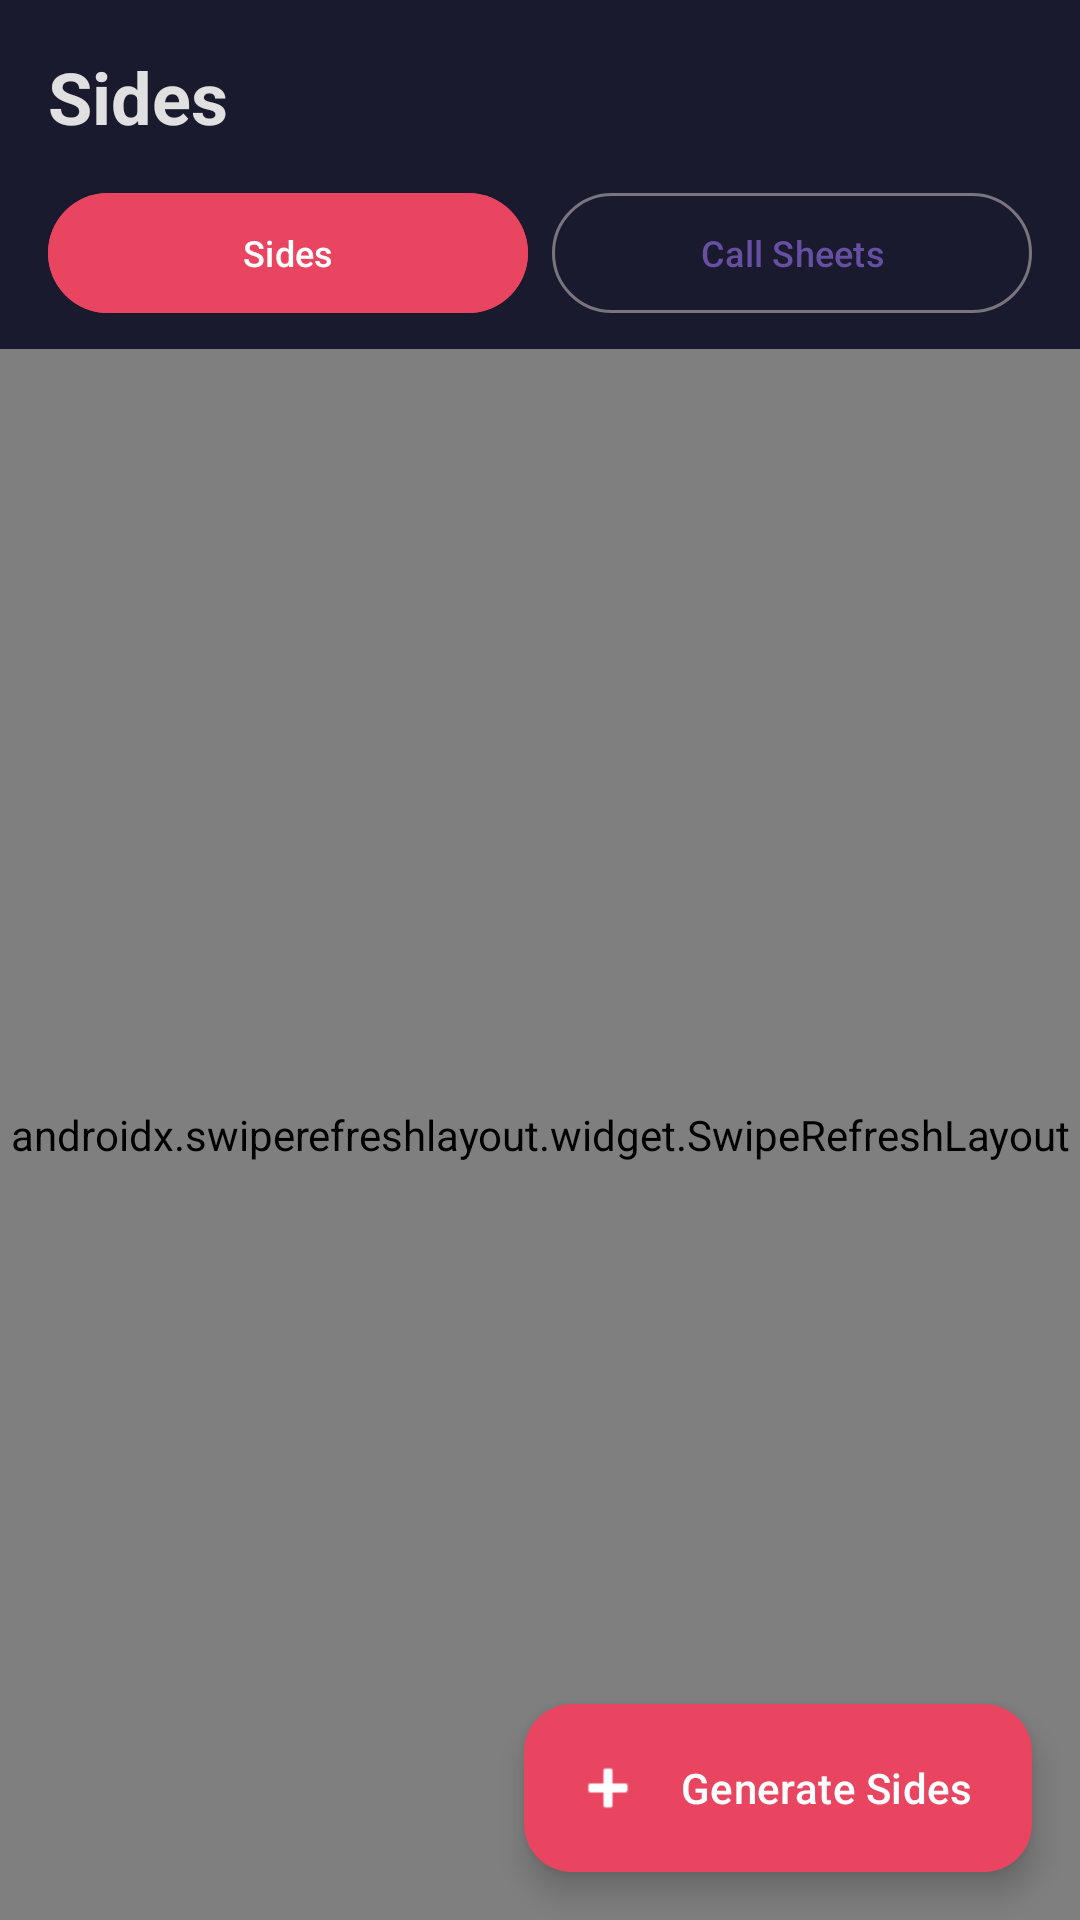

Layout XML and referenced resources for this Android screen:
<!-- AndroidManifest.xml: application theme Theme.ScriptDistribution -->
<!-- res/layout/fragment_sides.xml -->
<?xml version="1.0" encoding="utf-8"?>
<androidx.constraintlayout.widget.ConstraintLayout xmlns:android="http://schemas.android.com/apk/res/android"
    xmlns:app="http://schemas.android.com/apk/res-auto"
    android:layout_width="match_parent"
    android:layout_height="match_parent"
    android:background="@color/bg_primary">

    <TextView
        android:id="@+id/tv_title"
        android:layout_width="wrap_content"
        android:layout_height="wrap_content"
        android:layout_marginStart="16dp"
        android:layout_marginTop="16dp"
        android:text="Sides"
        android:textColor="@color/text_primary"
        android:textSize="24sp"
        android:textStyle="bold"
        app:layout_constraintStart_toStartOf="parent"
        app:layout_constraintTop_toTopOf="parent" />

    
    <LinearLayout
        android:id="@+id/tab_bar"
        android:layout_width="0dp"
        android:layout_height="wrap_content"
        android:layout_marginTop="12dp"
        android:layout_marginHorizontal="16dp"
        android:orientation="horizontal"
        app:layout_constraintEnd_toEndOf="parent"
        app:layout_constraintStart_toStartOf="parent"
        app:layout_constraintTop_toBottomOf="@id/tv_title">

        <com.google.android.material.button.MaterialButton
            android:id="@+id/btn_tab_sides"
            android:layout_width="0dp"
            android:layout_height="wrap_content"
            android:layout_weight="1"
            android:layout_marginEnd="4dp"
            android:text="Sides"
            android:textSize="12sp"
            android:backgroundTint="@color/accent" />

        <com.google.android.material.button.MaterialButton
            android:id="@+id/btn_tab_callsheets"
            android:layout_width="0dp"
            android:layout_height="wrap_content"
            android:layout_weight="1"
            android:layout_marginStart="4dp"
            android:text="Call Sheets"
            android:textSize="12sp"
            style="@style/Widget.Material3.Button.OutlinedButton" />
    </LinearLayout>

    <androidx.swiperefreshlayout.widget.SwipeRefreshLayout
        android:id="@+id/swipe_refresh"
        android:layout_width="0dp"
        android:layout_height="0dp"
        android:layout_marginTop="8dp"
        app:layout_constraintBottom_toBottomOf="parent"
        app:layout_constraintEnd_toEndOf="parent"
        app:layout_constraintStart_toStartOf="parent"
        app:layout_constraintTop_toBottomOf="@id/tab_bar">

        <androidx.recyclerview.widget.RecyclerView
            android:id="@+id/rv_list"
            android:layout_width="match_parent"
            android:layout_height="match_parent"
            android:clipToPadding="false"
            android:padding="16dp" />

    </androidx.swiperefreshlayout.widget.SwipeRefreshLayout>

    <TextView
        android:id="@+id/tv_empty"
        android:layout_width="wrap_content"
        android:layout_height="wrap_content"
        android:text="No sides yet.\nUpload a call sheet to get started."
        android:textAlignment="center"
        android:textColor="@color/text_secondary"
        android:textSize="16sp"
        android:visibility="gone"
        app:layout_constraintBottom_toBottomOf="parent"
        app:layout_constraintEnd_toEndOf="parent"
        app:layout_constraintStart_toStartOf="parent"
        app:layout_constraintTop_toBottomOf="@id/tab_bar" />

    <ProgressBar
        android:id="@+id/progress_bar"
        android:layout_width="wrap_content"
        android:layout_height="wrap_content"
        android:visibility="gone"
        app:layout_constraintBottom_toBottomOf="parent"
        app:layout_constraintEnd_toEndOf="parent"
        app:layout_constraintStart_toStartOf="parent"
        app:layout_constraintTop_toBottomOf="@id/tab_bar" />

    
    <com.google.android.material.floatingactionbutton.ExtendedFloatingActionButton
        android:id="@+id/fab_generate"
        android:layout_width="wrap_content"
        android:layout_height="wrap_content"
        android:layout_margin="16dp"
        android:text="Generate Sides"
        android:textColor="@color/white"
        app:icon="@android:drawable/ic_input_add"
        app:iconTint="@color/white"
        app:backgroundTint="@color/accent"
        app:layout_constraintBottom_toBottomOf="parent"
        app:layout_constraintEnd_toEndOf="parent" />

</androidx.constraintlayout.widget.ConstraintLayout>
<!-- resources referenced by this layout -->
<resources>
  <color name="accent">#E94560</color>
  <color name="bg_primary">#1A1A2E</color>
  <color name="text_primary">#E0E0E0</color>
  <color name="text_secondary">#A0A0B0</color>
  <color name="white">#FFFFFFFF</color>
  <style name="Theme.ScriptDistribution" parent="Base.Theme.ScriptDistribution" />
  <style name="Base.Theme.ScriptDistribution" parent="Theme.Material3.DayNight.NoActionBar">
          
          
      </style>
</resources>
